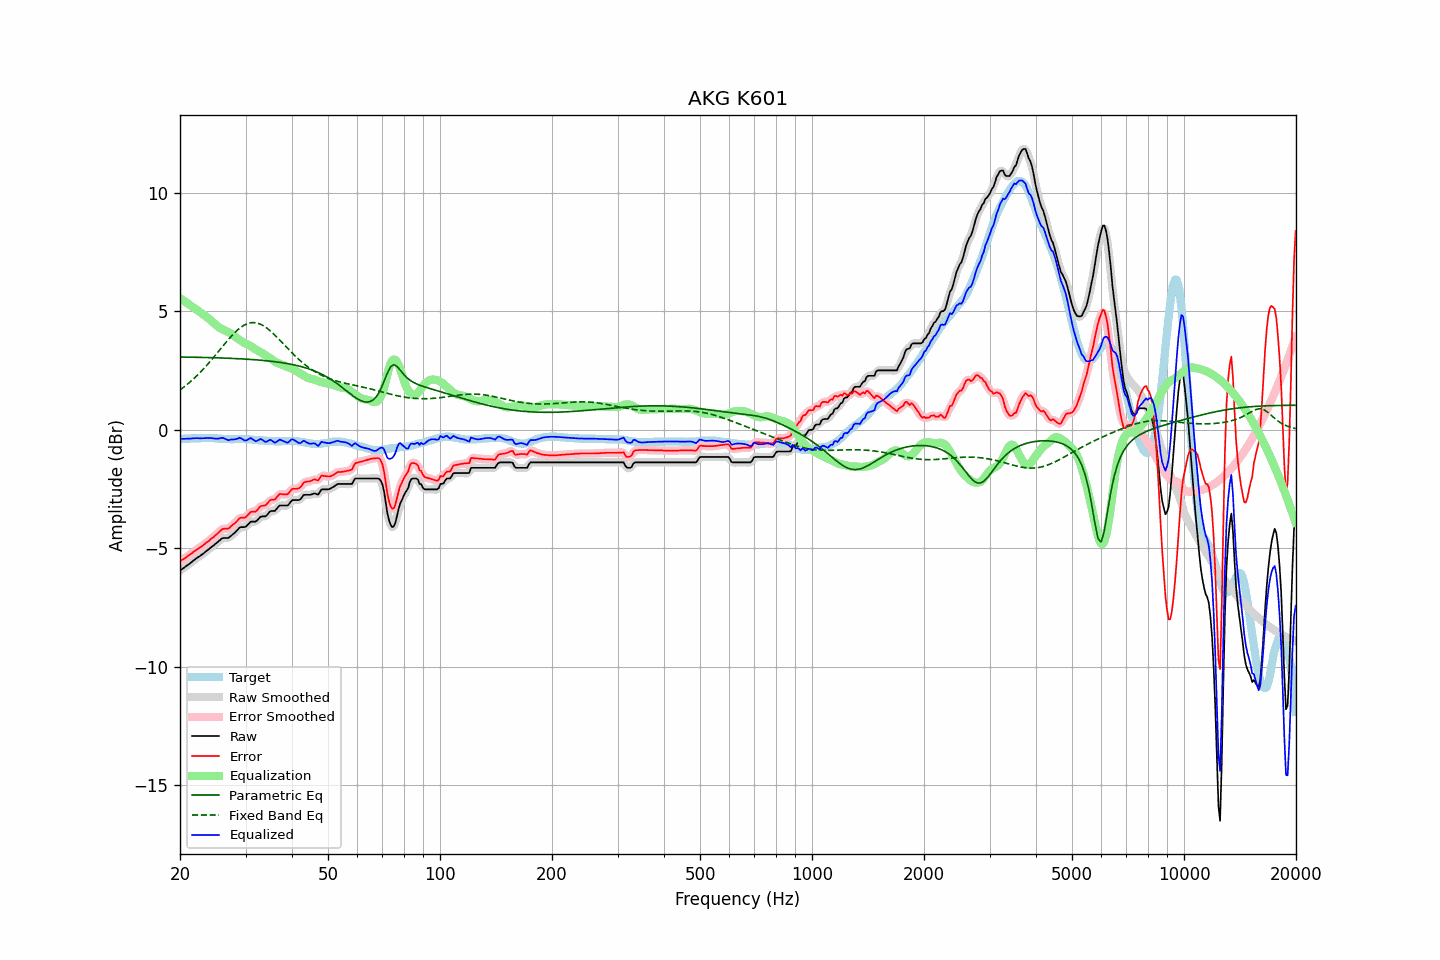

Data behind this chart, as committed beside it:
frequency, raw, error, smoothed, error_smoothed, equalization, parametric_eq, fixed_band_eq, equalized_raw, equalized_smoothed, target
20.00, -5.94, -5.55, -5.93, -5.55, 5.55, 3.07, 1.68, -0.38, -0.38, -0.38
20.20, -5.89, -5.50, -5.89, -5.51, 5.51, 3.07, 1.73, -0.38, -0.38, -0.38
20.40, -5.85, -5.46, -5.84, -5.46, 5.46, 3.07, 1.78, -0.38, -0.38, -0.38
20.61, -5.80, -5.42, -5.80, -5.42, 5.41, 3.07, 1.83, -0.38, -0.38, -0.37
20.81, -5.75, -5.37, -5.75, -5.37, 5.37, 3.07, 1.89, -0.38, -0.38, -0.37
21.02, -5.70, -5.32, -5.70, -5.32, 5.32, 3.06, 1.94, -0.38, -0.38, -0.37
21.23, -5.65, -5.27, -5.65, -5.27, 5.27, 3.06, 2.00, -0.37, -0.37, -0.37
21.44, -5.60, -5.23, -5.59, -5.22, 5.22, 3.06, 2.06, -0.37, -0.37, -0.36
21.66, -5.54, -5.17, -5.54, -5.17, 5.18, 3.06, 2.12, -0.36, -0.36, -0.36
21.87, -5.49, -5.12, -5.49, -5.12, 5.13, 3.06, 2.18, -0.36, -0.36, -0.36
22.09, -5.44, -5.07, -5.44, -5.07, 5.08, 3.06, 2.25, -0.36, -0.36, -0.36
22.31, -5.39, -5.03, -5.39, -5.03, 5.03, 3.06, 2.31, -0.35, -0.36, -0.35
22.54, -5.35, -4.98, -5.34, -4.98, 4.98, 3.05, 2.38, -0.36, -0.36, -0.36
22.76, -5.30, -4.94, -5.30, -4.94, 4.94, 3.05, 2.45, -0.36, -0.36, -0.35
22.99, -5.25, -4.89, -5.25, -4.89, 4.89, 3.05, 2.52, -0.36, -0.36, -0.35
23.22, -5.20, -4.84, -5.19, -4.84, 4.84, 3.05, 2.60, -0.36, -0.35, -0.35
23.45, -5.14, -4.78, -5.14, -4.79, 4.79, 3.05, 2.67, -0.35, -0.35, -0.35
23.69, -5.09, -4.73, -5.09, -4.73, 4.74, 3.05, 2.75, -0.35, -0.35, -0.35
23.92, -5.04, -4.69, -5.03, -4.68, 4.68, 3.04, 2.82, -0.35, -0.35, -0.34
24.16, -4.98, -4.62, -4.98, -4.63, 4.63, 3.04, 2.90, -0.35, -0.35, -0.35
24.40, -4.93, -4.57, -4.93, -4.57, 4.57, 3.04, 2.98, -0.36, -0.36, -0.35
24.65, -4.88, -4.52, -4.87, -4.51, 4.51, 3.04, 3.06, -0.37, -0.37, -0.35
24.89, -4.82, -4.45, -4.82, -4.46, 4.44, 3.04, 3.14, -0.37, -0.38, -0.36
25.14, -4.77, -4.40, -4.76, -4.40, 4.39, 3.03, 3.23, -0.38, -0.38, -0.36
25.39, -4.71, -4.33, -4.70, -4.33, 4.33, 3.03, 3.31, -0.37, -0.37, -0.37
25.65, -4.65, -4.27, -4.64, -4.27, 4.29, 3.03, 3.39, -0.36, -0.36, -0.37
25.91, -4.59, -4.20, -4.60, -4.21, 4.25, 3.03, 3.47, -0.34, -0.35, -0.38
26.16, -4.57, -4.18, -4.57, -4.18, 4.21, 3.02, 3.56, -0.35, -0.36, -0.38
26.43, -4.57, -4.17, -4.57, -4.17, 4.18, 3.02, 3.64, -0.38, -0.38, -0.39
26.69, -4.57, -4.17, -4.57, -4.17, 4.16, 3.02, 3.72, -0.41, -0.41, -0.39
26.96, -4.57, -4.17, -4.55, -4.16, 4.12, 3.02, 3.80, -0.44, -0.43, -0.39
27.23, -4.52, -4.12, -4.52, -4.12, 4.09, 3.01, 3.88, -0.43, -0.43, -0.39
27.50, -4.46, -4.05, -4.47, -4.07, 4.04, 3.01, 3.95, -0.41, -0.42, -0.40
27.77, -4.41, -4.00, -4.40, -4.00, 3.99, 3.01, 4.02, -0.41, -0.41, -0.40
28.05, -4.35, -3.95, -4.34, -3.94, 3.94, 3.00, 4.09, -0.41, -0.40, -0.39
28.33, -4.28, -3.88, -4.27, -3.88, 3.89, 3.00, 4.16, -0.39, -0.39, -0.39
28.62, -4.21, -3.81, -4.20, -3.81, 3.84, 3.00, 4.22, -0.37, -0.36, -0.39
28.90, -4.13, -3.73, -4.14, -3.75, 3.79, 2.99, 4.28, -0.34, -0.35, -0.39
29.19, -4.11, -3.71, -4.11, -3.72, 3.75, 2.99, 4.33, -0.36, -0.37, -0.39
29.48, -4.11, -3.71, -4.11, -3.71, 3.70, 2.99, 4.37, -0.40, -0.40, -0.39
29.78, -4.11, -3.71, -4.10, -3.70, 3.66, 2.98, 4.42, -0.44, -0.44, -0.39
30.08, -4.09, -3.68, -4.07, -3.67, 3.63, 2.98, 4.45, -0.46, -0.45, -0.40
30.38, -4.02, -3.61, -4.01, -3.61, 3.60, 2.97, 4.48, -0.42, -0.42, -0.40
30.68, -3.95, -3.54, -3.95, -3.54, 3.57, 2.97, 4.50, -0.38, -0.38, -0.40
30.99, -3.88, -3.46, -3.90, -3.48, 3.53, 2.97, 4.51, -0.35, -0.37, -0.41
31.30, -3.88, -3.46, -3.88, -3.46, 3.48, 2.96, 4.52, -0.39, -0.39, -0.41
31.61, -3.88, -3.45, -3.87, -3.45, 3.44, 2.96, 4.52, -0.44, -0.44, -0.42
31.93, -3.88, -3.45, -3.86, -3.43, 3.39, 2.95, 4.51, -0.48, -0.47, -0.42
32.24, -3.83, -3.39, -3.81, -3.38, 3.36, 2.95, 4.50, -0.47, -0.46, -0.43
32.57, -3.75, -3.30, -3.75, -3.31, 3.32, 2.94, 4.48, -0.43, -0.43, -0.44
32.89, -3.68, -3.23, -3.69, -3.25, 3.28, 2.93, 4.45, -0.39, -0.41, -0.44
33.22, -3.66, -3.21, -3.66, -3.21, 3.24, 2.93, 4.42, -0.42, -0.42, -0.44
33.55, -3.66, -3.20, -3.66, -3.20, 3.19, 2.92, 4.38, -0.46, -0.46, -0.45
33.89, -3.66, -3.19, -3.64, -3.18, 3.15, 2.92, 4.34, -0.51, -0.50, -0.46
34.23, -3.61, -3.14, -3.59, -3.13, 3.10, 2.91, 4.29, -0.50, -0.49, -0.46
34.57, -3.53, -3.05, -3.53, -3.06, 3.07, 2.90, 4.24, -0.46, -0.46, -0.47
34.92, -3.45, -2.97, -3.47, -2.99, 3.03, 2.89, 4.18, -0.42, -0.44, -0.47
35.27, -3.43, -2.95, -3.44, -2.96, 2.98, 2.89, 4.12, -0.45, -0.46, -0.47
35.62, -3.43, -2.95, -3.42, -2.95, 2.93, 2.88, 4.06, -0.50, -0.50, -0.47
35.97, -3.43, -2.94, -3.40, -2.92, 2.88, 2.87, 3.99, -0.55, -0.52, -0.48
... 635 more rows
